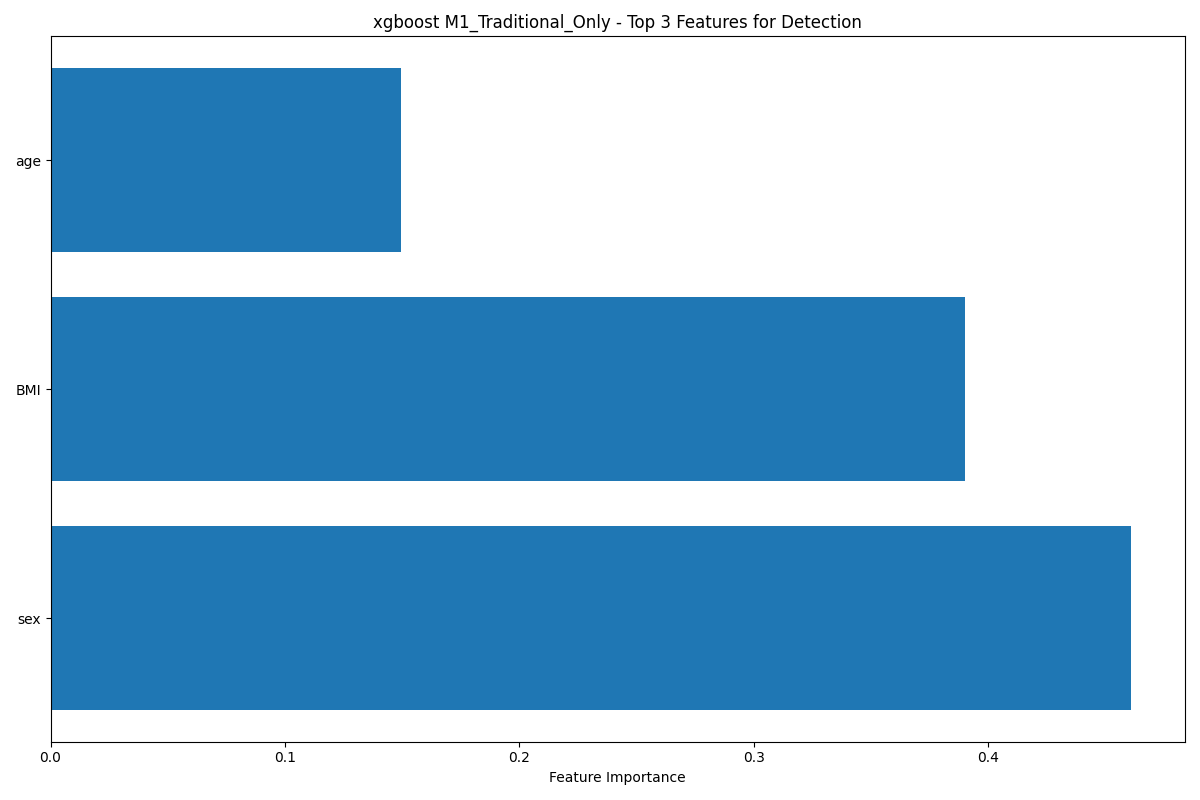

Values plotted in this chart, from the file beside it:
feature, importance
sex, 0.4608
BMI, 0.3899
age, 0.1493
